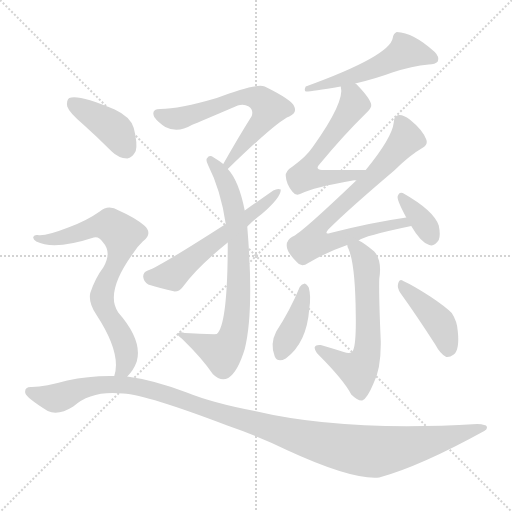
t = 0.00 s
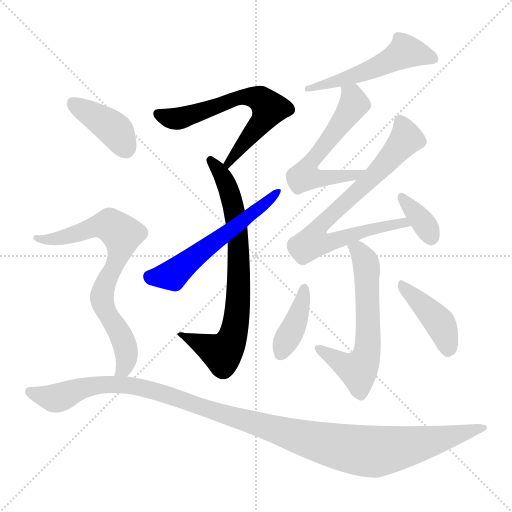
t = 1.94 s
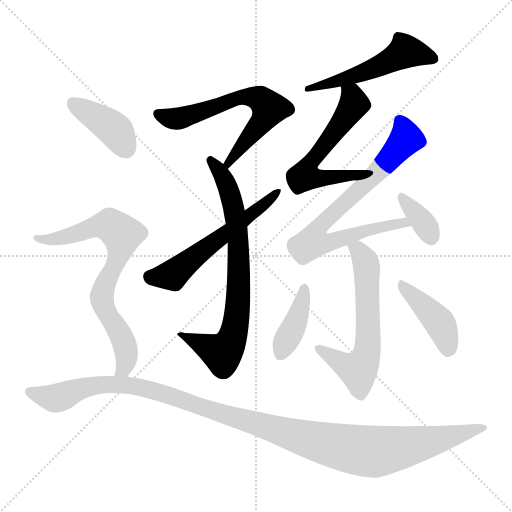
t = 3.88 s
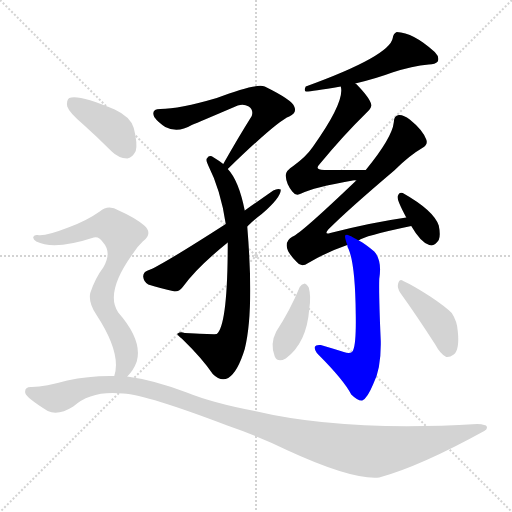
t = 5.83 s
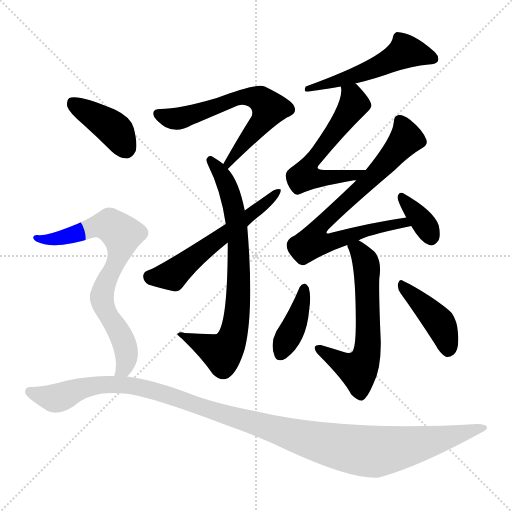
t = 7.77 s
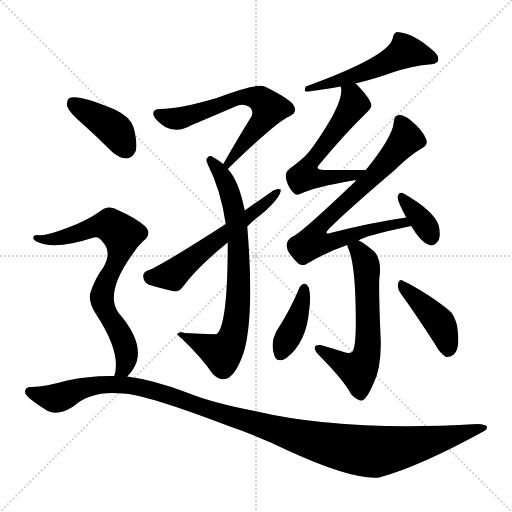
t = 9.71 s

The animated SVG that drew these frames (rendered in a browser with its animation timeline set to each time). Animation: 13 CSS @keyframes rules; one cycle of 9.71 s.

<svg version="1.1" viewBox="0 0 1024 1024" xmlns="http://www.w3.org/2000/svg">
  <g stroke="lightgray" stroke-dasharray="1,1" stroke-width="1" transform="scale(4, 4)">
    <line x1="0" y1="0" x2="256" y2="256"></line>
    <line x1="256" y1="0" x2="0" y2="256"></line>
    <line x1="128" y1="0" x2="128" y2="256"></line>
    <line x1="0" y1="128" x2="256" y2="128"></line>
  </g>
<g transform="scale(1, -1) translate(0, -900)">
   <style type="text/css">
    @keyframes keyframes0 {
      from {
       stroke: blue;
       stroke-dashoffset: 631;
       stroke-width: 128;
       }
       67% {
       animation-timing-function: step-end;
       stroke: blue;
       stroke-dashoffset: 0;
       stroke-width: 128;
       }
       to {
       stroke: black;
       stroke-width: 1024;
       }
       }
       #make-me-a-hanzi-animation-0 {
         animation: keyframes0 0.763509s both;
         animation-delay: 0.000000s;
         animation-timing-function: linear;
       }
    @keyframes keyframes1 {
      from {
       stroke: blue;
       stroke-dashoffset: 750;
       stroke-width: 128;
       }
       71% {
       animation-timing-function: step-end;
       stroke: blue;
       stroke-dashoffset: 0;
       stroke-width: 128;
       }
       to {
       stroke: black;
       stroke-width: 1024;
       }
       }
       #make-me-a-hanzi-animation-1 {
         animation: keyframes1 0.860352s both;
         animation-delay: 0.763509s;
         animation-timing-function: linear;
       }
    @keyframes keyframes2 {
      from {
       stroke: blue;
       stroke-dashoffset: 570;
       stroke-width: 128;
       }
       65% {
       animation-timing-function: step-end;
       stroke: blue;
       stroke-dashoffset: 0;
       stroke-width: 128;
       }
       to {
       stroke: black;
       stroke-width: 1024;
       }
       }
       #make-me-a-hanzi-animation-2 {
         animation: keyframes2 0.713867s both;
         animation-delay: 1.623861s;
         animation-timing-function: linear;
       }
    @keyframes keyframes3 {
      from {
       stroke: blue;
       stroke-dashoffset: 532;
       stroke-width: 128;
       }
       63% {
       animation-timing-function: step-end;
       stroke: blue;
       stroke-dashoffset: 0;
       stroke-width: 128;
       }
       to {
       stroke: black;
       stroke-width: 1024;
       }
       }
       #make-me-a-hanzi-animation-3 {
         animation: keyframes3 0.682943s both;
         animation-delay: 2.337728s;
         animation-timing-function: linear;
       }
    @keyframes keyframes4 {
      from {
       stroke: blue;
       stroke-dashoffset: 575;
       stroke-width: 128;
       }
       65% {
       animation-timing-function: step-end;
       stroke: blue;
       stroke-dashoffset: 0;
       stroke-width: 128;
       }
       to {
       stroke: black;
       stroke-width: 1024;
       }
       }
       #make-me-a-hanzi-animation-4 {
         animation: keyframes4 0.717936s both;
         animation-delay: 3.020671s;
         animation-timing-function: linear;
       }
    @keyframes keyframes5 {
      from {
       stroke: blue;
       stroke-dashoffset: 757;
       stroke-width: 128;
       }
       71% {
       animation-timing-function: step-end;
       stroke: blue;
       stroke-dashoffset: 0;
       stroke-width: 128;
       }
       to {
       stroke: black;
       stroke-width: 1024;
       }
       }
       #make-me-a-hanzi-animation-5 {
         animation: keyframes5 0.866048s both;
         animation-delay: 3.738607s;
         animation-timing-function: linear;
       }
    @keyframes keyframes6 {
      from {
       stroke: blue;
       stroke-dashoffset: 355;
       stroke-width: 128;
       }
       54% {
       animation-timing-function: step-end;
       stroke: blue;
       stroke-dashoffset: 0;
       stroke-width: 128;
       }
       to {
       stroke: black;
       stroke-width: 1024;
       }
       }
       #make-me-a-hanzi-animation-6 {
         animation: keyframes6 0.538900s both;
         animation-delay: 4.604655s;
         animation-timing-function: linear;
       }
    @keyframes keyframes7 {
      from {
       stroke: blue;
       stroke-dashoffset: 613;
       stroke-width: 128;
       }
       67% {
       animation-timing-function: step-end;
       stroke: blue;
       stroke-dashoffset: 0;
       stroke-width: 128;
       }
       to {
       stroke: black;
       stroke-width: 1024;
       }
       }
       #make-me-a-hanzi-animation-7 {
         animation: keyframes7 0.748861s both;
         animation-delay: 5.143555s;
         animation-timing-function: linear;
       }
    @keyframes keyframes8 {
      from {
       stroke: blue;
       stroke-dashoffset: 397;
       stroke-width: 128;
       }
       56% {
       animation-timing-function: step-end;
       stroke: blue;
       stroke-dashoffset: 0;
       stroke-width: 128;
       }
       to {
       stroke: black;
       stroke-width: 1024;
       }
       }
       #make-me-a-hanzi-animation-8 {
         animation: keyframes8 0.573079s both;
         animation-delay: 5.892415s;
         animation-timing-function: linear;
       }
    @keyframes keyframes9 {
      from {
       stroke: blue;
       stroke-dashoffset: 419;
       stroke-width: 128;
       }
       58% {
       animation-timing-function: step-end;
       stroke: blue;
       stroke-dashoffset: 0;
       stroke-width: 128;
       }
       to {
       stroke: black;
       stroke-width: 1024;
       }
       }
       #make-me-a-hanzi-animation-9 {
         animation: keyframes9 0.590983s both;
         animation-delay: 6.465495s;
         animation-timing-function: linear;
       }
    @keyframes keyframes10 {
      from {
       stroke: blue;
       stroke-dashoffset: 403;
       stroke-width: 128;
       }
       57% {
       animation-timing-function: step-end;
       stroke: blue;
       stroke-dashoffset: 0;
       stroke-width: 128;
       }
       to {
       stroke: black;
       stroke-width: 1024;
       }
       }
       #make-me-a-hanzi-animation-10 {
         animation: keyframes10 0.577962s both;
         animation-delay: 7.056478s;
         animation-timing-function: linear;
       }
    @keyframes keyframes11 {
      from {
       stroke: blue;
       stroke-dashoffset: 740;
       stroke-width: 128;
       }
       71% {
       animation-timing-function: step-end;
       stroke: blue;
       stroke-dashoffset: 0;
       stroke-width: 128;
       }
       to {
       stroke: black;
       stroke-width: 1024;
       }
       }
       #make-me-a-hanzi-animation-11 {
         animation: keyframes11 0.852214s both;
         animation-delay: 7.634440s;
         animation-timing-function: linear;
       }
    @keyframes keyframes12 {
      from {
       stroke: blue;
       stroke-dashoffset: 1195;
       stroke-width: 128;
       }
       80% {
       animation-timing-function: step-end;
       stroke: blue;
       stroke-dashoffset: 0;
       stroke-width: 128;
       }
       to {
       stroke: black;
       stroke-width: 1024;
       }
       }
       #make-me-a-hanzi-animation-12 {
         animation: keyframes12 1.222493s both;
         animation-delay: 8.486654s;
         animation-timing-function: linear;
       }
</style>
<path d="M 455.5 562.0 Q 554.5 658.0 578.5 667.0 Q 594.5 674.0 588.5 687.0 Q 584.5 700.0 529.5 727.0 Q 511.5 734.0 433.5 704.0 Q 358.5 682.0 320.5 682.0 Q 301.5 682.0 308.5 666.0 Q 315.5 656.0 330.5 646.0 Q 355.5 633.0 383.5 650.0 Q 398.5 656.0 475.5 689.0 Q 487.5 693.0 497.5 687.0 Q 507.5 680.0 503.5 668.0 Q 476.5 625.0 446.5 572.0 C 431.5 546.0 433.5 541.0 455.5 562.0 Z" fill="lightgray"></path> 
<path d="M 489.5 479.0 Q 477.5 539.0 455.5 562.0 L 446.5 572.0 Q 437.5 579.0 427.5 585.0 Q 418.5 591.0 414.5 584.0 Q 410.5 581.0 416.5 569.0 Q 441.5 520.0 451.5 452.0 L 455.5 415.0 Q 455.5 250.0 433.5 232.0 Q 430.5 231.0 369.5 234.0 Q 360.5 237.0 355.5 233.0 Q 351.5 232.0 364.5 222.0 Q 404.5 183.0 425.5 152.0 Q 441.5 136.0 456.5 144.0 Q 475.5 156.0 489.5 202.0 Q 508.5 278.0 494.5 447.0 L 489.5 479.0 Z" fill="lightgray"></path> 
<path d="M 494.5 447.0 Q 507.5 460.0 523.5 472.0 Q 562.5 506.0 561.5 521.0 Q 555.5 524.0 546.5 519.0 Q 519.5 500.0 489.5 479.0 L 451.5 452.0 Q 319.5 367.0 295.5 359.0 Q 285.5 355.0 286.5 346.0 Q 287.5 336.0 296.5 331.0 Q 318.5 324.0 349.5 317.0 Q 358.5 317.0 365.5 326.0 Q 393.5 365.0 455.5 415.0 L 494.5 447.0 Z" fill="lightgray"></path> 
<path d="M 710.5 733.0 Q 752.5 743.0 784.5 755.0 Q 824.5 768.0 857.5 771.0 Q 870.5 771.0 875.5 777.0 Q 879.5 786.0 869.5 796.0 Q 826.5 835.0 793.5 836.0 Q 786.5 833.0 785.5 824.0 Q 779.5 788.0 611.5 727.0 Q 607.5 720.0 611.5 717.0 Q 617.5 716.0 681.5 727.0 L 710.5 733.0 Z" fill="lightgray"></path> 
<path d="M 731.5 560.0 Q 685.5 560.0 648.5 560.0 Q 627.5 560.0 639.5 572.0 Q 687.5 630.0 730.5 672.0 Q 743.5 684.0 742.5 690.0 Q 741.5 702.0 713.5 731.0 Q 712.5 732.0 710.5 733.0 C 688.5 753.0 678.5 757.0 681.5 727.0 Q 690.5 697.0 625.5 606.0 Q 612.5 587.0 586.5 568.0 Q 570.5 558.0 571.5 548.0 Q 572.5 532.0 584.5 517.0 Q 591.5 507.0 602.5 513.0 Q 626.5 525.0 705.5 539.0 Q 708.5 540.0 712.5 539.0 C 742.5 541.0 761.5 560.0 731.5 560.0 Z" fill="lightgray"></path> 
<path d="M 717.5 419.0 Q 726.5 428.0 822.5 448.0 C 851.5 454.0 842.5 469.0 812.5 465.0 Q 742.5 455.0 660.5 434.0 Q 647.5 430.0 656.5 441.0 Q 696.5 481.0 788.5 559.0 Q 818.5 589.0 844.5 604.0 Q 856.5 611.0 852.5 621.0 Q 845.5 640.0 819.5 661.0 Q 806.5 671.0 797.5 670.0 Q 787.5 669.0 787.5 655.0 Q 784.5 625.0 731.5 560.0 L 712.5 539.0 Q 601.5 433.0 585.5 427.0 Q 572.5 420.0 573.5 408.0 Q 573.5 396.0 593.5 376.0 Q 602.5 364.0 616.5 374.0 Q 653.5 396.0 694.5 410.0 L 717.5 419.0 Z" fill="lightgray"></path> 
<path d="M 822.5 448.0 Q 841.5 415.0 858.5 410.0 Q 868.5 406.0 877.5 420.0 Q 881.5 430.0 877.5 449.0 Q 867.5 479.0 805.5 514.0 Q 798.5 517.0 795.5 508.0 Q 792.5 502.0 812.5 465.0 L 822.5 448.0 Z" fill="lightgray"></path> 
<path d="M 694.5 410.0 Q 694.5 407.0 697.5 401.0 Q 710.5 370.0 711.5 272.0 Q 712.5 214.0 706.5 200.0 Q 703.5 191.0 687.5 196.0 Q 665.5 203.0 641.5 210.0 Q 631.5 211.0 629.5 206.0 Q 628.5 200.0 636.5 191.0 Q 687.5 140.0 702.5 111.0 Q 715.5 98.0 724.5 99.0 Q 734.5 103.0 746.5 132.0 Q 762.5 163.0 761.5 218.0 Q 757.5 309.0 758.5 342.0 Q 764.5 379.0 748.5 397.0 Q 729.5 413.0 717.5 419.0 C 691.5 434.0 684.5 438.0 694.5 410.0 Z" fill="lightgray"></path> 
<path d="M 599.5 326.0 Q 580.5 280.0 552.5 237.0 Q 539.5 212.0 549.5 187.0 Q 555.5 174.0 571.5 183.0 Q 613.5 214.0 618.5 282.0 Q 622.5 307.0 617.5 325.0 Q 613.5 332.0 609.5 333.0 Q 602.5 332.0 599.5 326.0 Z" fill="lightgray"></path> 
<path d="M 801.5 313.0 Q 832.5 270.0 870.5 211.0 Q 880.5 192.0 892.5 186.0 Q 899.5 185.0 907.5 191.0 Q 919.5 200.0 915.5 238.0 Q 914.5 257.0 903.5 274.0 Q 890.5 287.0 860.5 307.0 Q 826.5 329.0 806.5 338.0 Q 799.5 344.0 796.5 334.0 Q 793.5 324.0 801.5 313.0 Z" fill="lightgray"></path> 
<path d="M 165.5 652.0 Q 193.5 627.0 223.5 597.0 Q 236.5 584.0 254.5 583.0 Q 264.5 584.0 271.5 598.0 Q 275.5 613.0 267.5 644.0 Q 261.5 666.0 229.5 681.0 Q 156.5 712.0 138.5 704.0 Q 132.5 700.0 134.5 687.0 Q 138.5 675.0 165.5 652.0 Z" fill="lightgray"></path> 
<path d="M 254.5 147.0 Q 267.5 160.0 273.5 177.0 Q 285.5 219.0 236.5 275.0 Q 209.5 314.0 264.5 391.0 Q 274.5 407.0 285.5 417.0 Q 306.5 433.0 288.5 449.0 Q 269.5 465.0 237.5 479.0 Q 216.5 492.0 199.5 477.0 Q 172.5 458.0 136.5 445.0 Q 90.5 427.0 75.5 430.0 Q 68.5 431.0 66.5 426.0 Q 65.5 422.0 72.5 417.0 Q 108.5 399.0 187.5 425.0 Q 197.5 428.0 205.5 416.0 Q 224.5 395.0 206.5 365.0 Q 190.5 344.0 180.5 314.0 Q 176.5 295.0 192.5 271.0 Q 243.5 193.0 228.5 148.0 C 222.5 119.0 235.5 124.0 254.5 147.0 Z" fill="lightgray"></path> 
<path d="M 228.5 148.0 Q 179.5 149.0 134.5 139.0 Q 91.5 127.0 63.5 126.0 Q 48.5 127.0 50.5 114.0 Q 53.5 104.0 95.5 78.0 Q 116.5 68.0 146.5 87.0 Q 182.5 120.0 246.5 113.0 Q 294.5 110.0 454.5 49.0 Q 518.5 27.0 573.5 0.0 Q 703.5 -60.0 758.5 -55.0 Q 839.5 -33.0 968.5 38.0 Q 975.5 41.0 973.5 47.0 Q 972.5 51.0 954.5 52.0 Q 687.5 36.0 509.5 78.0 Q 425.5 94.0 373.5 115.0 Q 307.5 140.0 254.5 147.0 L 228.5 148.0 Z" fill="lightgray"></path> 
      <clipPath id="make-me-a-hanzi-clip-0">
      <path d="M 455.5 562.0 Q 554.5 658.0 578.5 667.0 Q 594.5 674.0 588.5 687.0 Q 584.5 700.0 529.5 727.0 Q 511.5 734.0 433.5 704.0 Q 358.5 682.0 320.5 682.0 Q 301.5 682.0 308.5 666.0 Q 315.5 656.0 330.5 646.0 Q 355.5 633.0 383.5 650.0 Q 398.5 656.0 475.5 689.0 Q 487.5 693.0 497.5 687.0 Q 507.5 680.0 503.5 668.0 Q 476.5 625.0 446.5 572.0 C 431.5 546.0 433.5 541.0 455.5 562.0 Z" fill="lightgray"></path>
      </clipPath>
      <path clip-path="url(#make-me-a-hanzi-clip-0)" d="M 316.5 672.0 L 343.5 662.0 L 358.5 663.0 L 460.5 696.0 L 467.5 703.0 L 500.5 707.0 L 522.5 700.0 L 538.5 683.0 L 536.5 677.0 L 459.5 575.0 " fill="none" id="make-me-a-hanzi-animation-0" stroke-dasharray="503 1006" stroke-linecap="round"></path>

      <clipPath id="make-me-a-hanzi-clip-1">
      <path d="M 489.5 479.0 Q 477.5 539.0 455.5 562.0 L 446.5 572.0 Q 437.5 579.0 427.5 585.0 Q 418.5 591.0 414.5 584.0 Q 410.5 581.0 416.5 569.0 Q 441.5 520.0 451.5 452.0 L 455.5 415.0 Q 455.5 250.0 433.5 232.0 Q 430.5 231.0 369.5 234.0 Q 360.5 237.0 355.5 233.0 Q 351.5 232.0 364.5 222.0 Q 404.5 183.0 425.5 152.0 Q 441.5 136.0 456.5 144.0 Q 475.5 156.0 489.5 202.0 Q 508.5 278.0 494.5 447.0 L 489.5 479.0 Z" fill="lightgray"></path>
      </clipPath>
      <path clip-path="url(#make-me-a-hanzi-clip-1)" d="M 421.5 577.0 L 450.5 539.0 L 475.5 435.0 L 477.5 325.0 L 469.5 243.0 L 459.5 213.0 L 444.5 193.0 L 362.5 230.0 " fill="none" id="make-me-a-hanzi-animation-1" stroke-dasharray="622 1244" stroke-linecap="round"></path>

      <clipPath id="make-me-a-hanzi-clip-2">
      <path d="M 494.5 447.0 Q 507.5 460.0 523.5 472.0 Q 562.5 506.0 561.5 521.0 Q 555.5 524.0 546.5 519.0 Q 519.5 500.0 489.5 479.0 L 451.5 452.0 Q 319.5 367.0 295.5 359.0 Q 285.5 355.0 286.5 346.0 Q 287.5 336.0 296.5 331.0 Q 318.5 324.0 349.5 317.0 Q 358.5 317.0 365.5 326.0 Q 393.5 365.0 455.5 415.0 L 494.5 447.0 Z" fill="lightgray"></path>
      </clipPath>
      <path clip-path="url(#make-me-a-hanzi-clip-2)" d="M 300.5 346.0 L 343.5 350.0 L 428.5 419.0 L 525.5 487.0 L 554.5 518.0 " fill="none" id="make-me-a-hanzi-animation-2" stroke-dasharray="442 884" stroke-linecap="round"></path>

      <clipPath id="make-me-a-hanzi-clip-3">
      <path d="M 710.5 733.0 Q 752.5 743.0 784.5 755.0 Q 824.5 768.0 857.5 771.0 Q 870.5 771.0 875.5 777.0 Q 879.5 786.0 869.5 796.0 Q 826.5 835.0 793.5 836.0 Q 786.5 833.0 785.5 824.0 Q 779.5 788.0 611.5 727.0 Q 607.5 720.0 611.5 717.0 Q 617.5 716.0 681.5 727.0 L 710.5 733.0 Z" fill="lightgray"></path>
      </clipPath>
      <path clip-path="url(#make-me-a-hanzi-clip-3)" d="M 867.5 782.0 L 810.5 797.0 L 730.5 756.0 L 668.5 734.0 L 650.5 735.0 L 631.5 727.0 L 624.5 731.0 L 613.5 722.0 " fill="none" id="make-me-a-hanzi-animation-3" stroke-dasharray="404 808" stroke-linecap="round"></path>

      <clipPath id="make-me-a-hanzi-clip-4">
      <path d="M 731.5 560.0 Q 685.5 560.0 648.5 560.0 Q 627.5 560.0 639.5 572.0 Q 687.5 630.0 730.5 672.0 Q 743.5 684.0 742.5 690.0 Q 741.5 702.0 713.5 731.0 Q 712.5 732.0 710.5 733.0 C 688.5 753.0 678.5 757.0 681.5 727.0 Q 690.5 697.0 625.5 606.0 Q 612.5 587.0 586.5 568.0 Q 570.5 558.0 571.5 548.0 Q 572.5 532.0 584.5 517.0 Q 591.5 507.0 602.5 513.0 Q 626.5 525.0 705.5 539.0 Q 708.5 540.0 712.5 539.0 C 742.5 541.0 761.5 560.0 731.5 560.0 Z" fill="lightgray"></path>
      </clipPath>
      <path clip-path="url(#make-me-a-hanzi-clip-4)" d="M 689.5 724.0 L 704.5 709.0 L 708.5 692.0 L 625.5 581.0 L 615.5 551.0 L 635.5 544.0 L 672.5 545.0 L 723.5 557.0 " fill="none" id="make-me-a-hanzi-animation-4" stroke-dasharray="447 894" stroke-linecap="round"></path>

      <clipPath id="make-me-a-hanzi-clip-5">
      <path d="M 717.5 419.0 Q 726.5 428.0 822.5 448.0 C 851.5 454.0 842.5 469.0 812.5 465.0 Q 742.5 455.0 660.5 434.0 Q 647.5 430.0 656.5 441.0 Q 696.5 481.0 788.5 559.0 Q 818.5 589.0 844.5 604.0 Q 856.5 611.0 852.5 621.0 Q 845.5 640.0 819.5 661.0 Q 806.5 671.0 797.5 670.0 Q 787.5 669.0 787.5 655.0 Q 784.5 625.0 731.5 560.0 L 712.5 539.0 Q 601.5 433.0 585.5 427.0 Q 572.5 420.0 573.5 408.0 Q 573.5 396.0 593.5 376.0 Q 602.5 364.0 616.5 374.0 Q 653.5 396.0 694.5 410.0 L 717.5 419.0 Z" fill="lightgray"></path>
      </clipPath>
      <path clip-path="url(#make-me-a-hanzi-clip-5)" d="M 799.5 658.0 L 809.5 638.0 L 810.5 619.0 L 728.5 529.0 L 647.5 457.0 L 637.5 445.0 L 630.5 419.0 L 668.5 418.0 L 792.5 453.0 L 805.5 452.0 L 809.5 446.0 " fill="none" id="make-me-a-hanzi-animation-5" stroke-dasharray="629 1258" stroke-linecap="round"></path>

      <clipPath id="make-me-a-hanzi-clip-6">
      <path d="M 822.5 448.0 Q 841.5 415.0 858.5 410.0 Q 868.5 406.0 877.5 420.0 Q 881.5 430.0 877.5 449.0 Q 867.5 479.0 805.5 514.0 Q 798.5 517.0 795.5 508.0 Q 792.5 502.0 812.5 465.0 L 822.5 448.0 Z" fill="lightgray"></path>
      </clipPath>
      <path clip-path="url(#make-me-a-hanzi-clip-6)" d="M 804.5 505.0 L 850.5 449.0 L 862.5 425.0 " fill="none" id="make-me-a-hanzi-animation-6" stroke-dasharray="227 454" stroke-linecap="round"></path>

      <clipPath id="make-me-a-hanzi-clip-7">
      <path d="M 694.5 410.0 Q 694.5 407.0 697.5 401.0 Q 710.5 370.0 711.5 272.0 Q 712.5 214.0 706.5 200.0 Q 703.5 191.0 687.5 196.0 Q 665.5 203.0 641.5 210.0 Q 631.5 211.0 629.5 206.0 Q 628.5 200.0 636.5 191.0 Q 687.5 140.0 702.5 111.0 Q 715.5 98.0 724.5 99.0 Q 734.5 103.0 746.5 132.0 Q 762.5 163.0 761.5 218.0 Q 757.5 309.0 758.5 342.0 Q 764.5 379.0 748.5 397.0 Q 729.5 413.0 717.5 419.0 C 691.5 434.0 684.5 438.0 694.5 410.0 Z" fill="lightgray"></path>
      </clipPath>
      <path clip-path="url(#make-me-a-hanzi-clip-7)" d="M 702.5 408.0 L 720.5 394.0 L 733.5 365.0 L 737.5 228.0 L 729.5 180.0 L 716.5 159.0 L 684.5 172.0 L 636.5 204.0 " fill="none" id="make-me-a-hanzi-animation-7" stroke-dasharray="485 970" stroke-linecap="round"></path>

      <clipPath id="make-me-a-hanzi-clip-8">
      <path d="M 599.5 326.0 Q 580.5 280.0 552.5 237.0 Q 539.5 212.0 549.5 187.0 Q 555.5 174.0 571.5 183.0 Q 613.5 214.0 618.5 282.0 Q 622.5 307.0 617.5 325.0 Q 613.5 332.0 609.5 333.0 Q 602.5 332.0 599.5 326.0 Z" fill="lightgray"></path>
      </clipPath>
      <path clip-path="url(#make-me-a-hanzi-clip-8)" d="M 608.5 324.0 L 598.5 275.0 L 561.5 192.0 " fill="none" id="make-me-a-hanzi-animation-8" stroke-dasharray="269 538" stroke-linecap="round"></path>

      <clipPath id="make-me-a-hanzi-clip-9">
      <path d="M 801.5 313.0 Q 832.5 270.0 870.5 211.0 Q 880.5 192.0 892.5 186.0 Q 899.5 185.0 907.5 191.0 Q 919.5 200.0 915.5 238.0 Q 914.5 257.0 903.5 274.0 Q 890.5 287.0 860.5 307.0 Q 826.5 329.0 806.5 338.0 Q 799.5 344.0 796.5 334.0 Q 793.5 324.0 801.5 313.0 Z" fill="lightgray"></path>
      </clipPath>
      <path clip-path="url(#make-me-a-hanzi-clip-9)" d="M 804.5 329.0 L 879.5 254.0 L 896.5 200.0 " fill="none" id="make-me-a-hanzi-animation-9" stroke-dasharray="291 582" stroke-linecap="round"></path>

      <clipPath id="make-me-a-hanzi-clip-10">
      <path d="M 165.5 652.0 Q 193.5 627.0 223.5 597.0 Q 236.5 584.0 254.5 583.0 Q 264.5 584.0 271.5 598.0 Q 275.5 613.0 267.5 644.0 Q 261.5 666.0 229.5 681.0 Q 156.5 712.0 138.5 704.0 Q 132.5 700.0 134.5 687.0 Q 138.5 675.0 165.5 652.0 Z" fill="lightgray"></path>
      </clipPath>
      <path clip-path="url(#make-me-a-hanzi-clip-10)" d="M 144.5 696.0 L 220.5 648.0 L 233.5 636.0 L 251.5 601.0 " fill="none" id="make-me-a-hanzi-animation-10" stroke-dasharray="275 550" stroke-linecap="round"></path>

      <clipPath id="make-me-a-hanzi-clip-11">
      <path d="M 254.5 147.0 Q 267.5 160.0 273.5 177.0 Q 285.5 219.0 236.5 275.0 Q 209.5 314.0 264.5 391.0 Q 274.5 407.0 285.5 417.0 Q 306.5 433.0 288.5 449.0 Q 269.5 465.0 237.5 479.0 Q 216.5 492.0 199.5 477.0 Q 172.5 458.0 136.5 445.0 Q 90.5 427.0 75.5 430.0 Q 68.5 431.0 66.5 426.0 Q 65.5 422.0 72.5 417.0 Q 108.5 399.0 187.5 425.0 Q 197.5 428.0 205.5 416.0 Q 224.5 395.0 206.5 365.0 Q 190.5 344.0 180.5 314.0 Q 176.5 295.0 192.5 271.0 Q 243.5 193.0 228.5 148.0 C 222.5 119.0 235.5 124.0 254.5 147.0 Z" fill="lightgray"></path>
      </clipPath>
      <path clip-path="url(#make-me-a-hanzi-clip-11)" d="M 72.5 424.0 L 100.5 420.0 L 209.5 450.0 L 219.5 450.0 L 243.5 430.0 L 239.5 394.0 L 203.5 307.0 L 208.5 286.0 L 251.5 204.0 L 250.5 171.0 L 235.5 152.0 " fill="none" id="make-me-a-hanzi-animation-11" stroke-dasharray="612 1224" stroke-linecap="round"></path>

      <clipPath id="make-me-a-hanzi-clip-12">
      <path d="M 228.5 148.0 Q 179.5 149.0 134.5 139.0 Q 91.5 127.0 63.5 126.0 Q 48.5 127.0 50.5 114.0 Q 53.5 104.0 95.5 78.0 Q 116.5 68.0 146.5 87.0 Q 182.5 120.0 246.5 113.0 Q 294.5 110.0 454.5 49.0 Q 518.5 27.0 573.5 0.0 Q 703.5 -60.0 758.5 -55.0 Q 839.5 -33.0 968.5 38.0 Q 975.5 41.0 973.5 47.0 Q 972.5 51.0 954.5 52.0 Q 687.5 36.0 509.5 78.0 Q 425.5 94.0 373.5 115.0 Q 307.5 140.0 254.5 147.0 L 228.5 148.0 Z" fill="lightgray"></path>
      </clipPath>
      <path clip-path="url(#make-me-a-hanzi-clip-12)" d="M 59.5 117.0 L 111.5 103.0 L 160.5 123.0 L 204.5 131.0 L 285.5 125.0 L 597.5 26.0 L 740.5 -3.0 L 808.5 6.0 L 968.5 44.0 " fill="none" id="make-me-a-hanzi-animation-12" stroke-dasharray="1067 2134" stroke-linecap="round"></path>

</g>
</svg>
